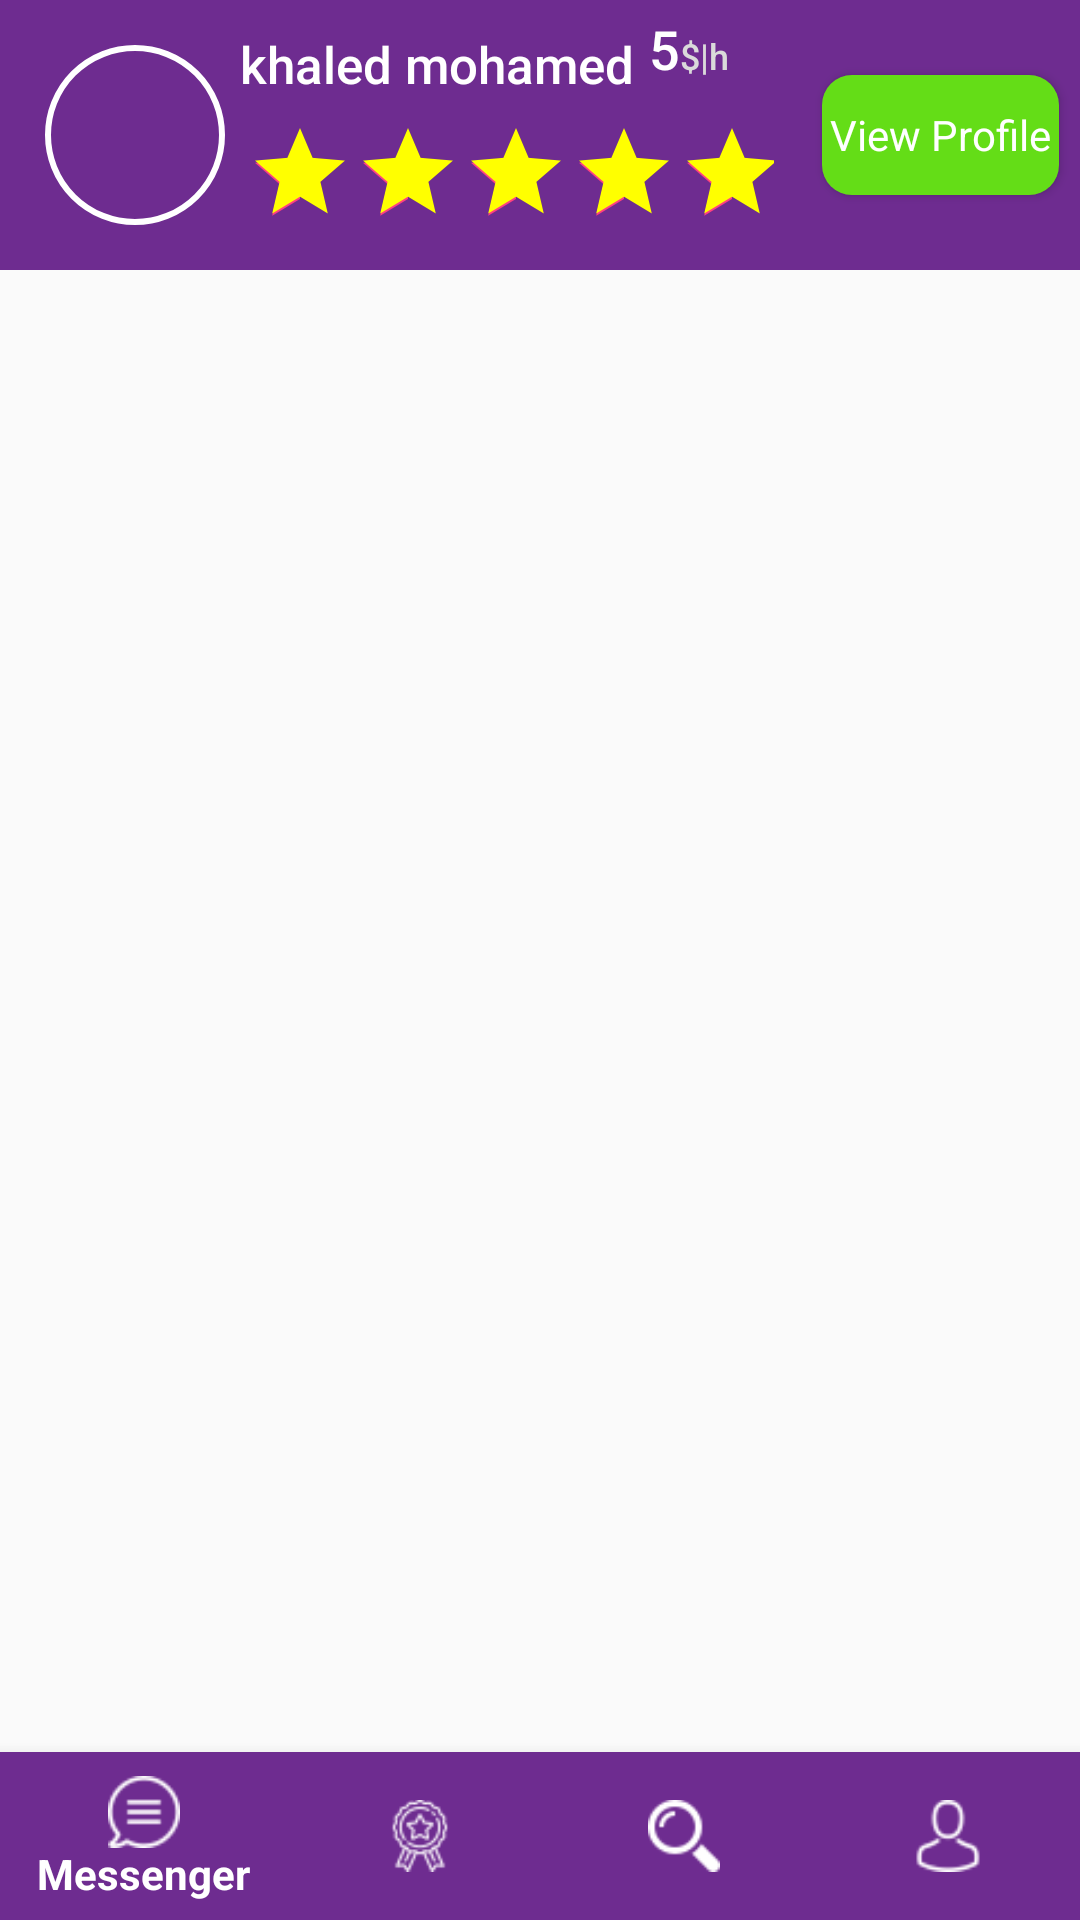

Here is an Android app screen rendered from its layout file. Give the layout XML and the strings, colors and styles it references.
<!-- AndroidManifest.xml: application theme AppTheme -->
<!-- res/layout/activity_teacher_courses.xml -->
<?xml version="1.0" encoding="utf-8"?>
<RelativeLayout xmlns:android="http://schemas.android.com/apk/res/android"
    xmlns:app="http://schemas.android.com/apk/res-auto"
    xmlns:tools="http://schemas.android.com/tools"
    android:layout_width="match_parent"
    android:layout_height="match_parent"
    tools:context=".teacherCourses">
    <LinearLayout
        android:id="@+id/linear1"
        android:layout_width="match_parent"
        android:layout_height="wrap_content"
        android:background="@color/colorPrimary"
        android:orientation="horizontal">

        <ImageView
            android:id="@+id/teacher"
            android:layout_width="60dp"
            android:layout_height="60dp"
            android:layout_marginLeft="15dp"
            android:layout_marginTop="15dp"
            android:layout_marginBottom="15dp"
            android:background="@drawable/circle"
            android:padding="10dp"
            android:src="@drawable/student" />

        <LinearLayout
            android:layout_width="wrap_content"
            android:layout_height="wrap_content"
            android:layout_marginLeft="5dp"
            android:orientation="vertical">

            <LinearLayout
                android:layout_width="wrap_content"
                android:layout_height="wrap_content"
                android:orientation="horizontal">

                <TextView
                    android:id="@+id/name"
                    android:layout_width="wrap_content"
                    android:layout_height="wrap_content"
                    android:layout_marginTop="10dp"
                    android:fontFamily="sans-serif-medium"
                    android:text="khaled mohamed"
                    android:textColor="@color/white"
                    android:textSize="17sp" />

                <LinearLayout
                    android:layout_width="wrap_content"
                    android:layout_height="wrap_content"
                    android:layout_gravity="center"
                    android:layout_marginLeft="5dp"
                    android:orientation="horizontal">

                    <TextView
                        android:id="@+id/salary"
                        android:layout_width="wrap_content"
                        android:layout_height="wrap_content"
                        android:fontFamily="sans-serif-medium"
                        android:text="5"
                        android:textColor="@color/white"
                        android:textSize="18sp" />

                    <TextView
                        android:layout_width="wrap_content"
                        android:layout_height="wrap_content"
                        android:fontFamily="sans-serif-medium"
                        android:text="$|h"
                        android:textColor="@color/edittextBG"
                        android:textSize="12sp" />
                </LinearLayout>
            </LinearLayout>


            <RatingBar
                style="?android:attr/ratingBarStyleIndicator"
                android:layout_width="wrap_content"
                android:layout_height="wrap_content"
                android:layout_marginTop="5dp"
                android:isIndicator="true"
                android:numStars="5"
                android:id="@+id/rating"
                android:padding="2dp"
                android:progressTint="#ffff00"
                android:rating="5"
                android:stepSize=".5" />
        </LinearLayout>

        <Button
            android:layout_width="wrap_content"
            android:layout_height="40dp"
            android:layout_toRightOf="@id/linear1"
            android:layout_marginLeft="14dp"
            android:layout_marginRight="7dp"
            android:layout_gravity="center|right"
            android:background="@drawable/button"
            android:fontFamily="sans-serif"
            android:text="View Profile"
            android:textAllCaps="false"
            android:textColor="@color/white" />
    </LinearLayout>
    <ListView
        android:id="@+id/listview"
        android:layout_width="match_parent"
        android:layout_height="match_parent"
        android:layout_marginTop="10dp"
        android:layout_marginBottom="20dp"
        android:layout_below="@id/linear1"/>

    <android.support.design.widget.BottomNavigationView
        android:id="@+id/navigation"
        android:layout_width="match_parent"
        android:layout_height="wrap_content"
        android:layout_alignParentBottom="true"
        android:background="@color/colorPrimary"
        app:itemIconTint="@color/white"
        app:itemTextColor="@color/white"
        app:menu="@menu/menu" />
</RelativeLayout>
<!-- resources referenced by this layout -->
<resources>
  <color name="colorPrimary">#6E2C90</color>
  <color name="edittextBG">#DADADA</color>
  <color name="white">#FFFFFF</color>
  <!-- drawable button (drawable-v24) -->
  <shape xmlns:android="http://schemas.android.com/apk/res/android"
  
    android:shape="rectangle">
    <solid android:color="@color/online" />
    <corners android:radius="10dp" />
  
  />
  
  
  
  
  
  </shape>
  <!-- drawable circle (drawable) -->
  <shape xmlns:android="http://schemas.android.com/apk/res/android"
     android:shape="oval">
    <solid android:color="@color/transparent"/>
      <stroke
          android:width="2dp"
          android:color="@color/white"/>
  
  
  
  
  
  
  
  
  </shape>
  <style name="AppTheme" parent="Theme.AppCompat.Light.NoActionBar">
          
          <item name="colorPrimary">@color/colorPrimary</item>
          <item name="colorPrimaryDark">@color/colorPrimaryDark</item>
          <item name="colorAccent">@color/colorAccent</item>
      </style>
  <color name="online">#64dd17</color>
  <color name="transparent">#00000000</color>
  <color name="colorPrimaryDark">#551B72</color>
  <color name="colorAccent">#FF4081</color>
</resources>
